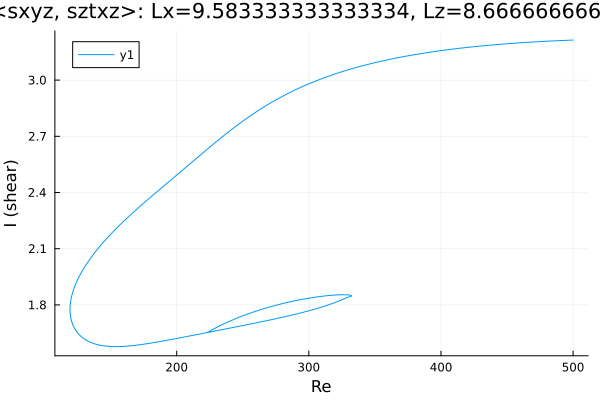

Values plotted in this chart, from the file beside it:
Re, shear
500.0, 3.214
499.3, 3.214
497.9, 3.213
496.5, 3.213
495, 3.212
493.6, 3.212
492.2, 3.212
490.8, 3.211
489.4, 3.211
488, 3.21
486.6, 3.21
485.1, 3.209
483.7, 3.209
482.3, 3.208
480.9, 3.208
479.5, 3.207
478.1, 3.207
476.7, 3.206
475.2, 3.206
473.8, 3.205
472.4, 3.205
471, 3.204
469.6, 3.204
468.2, 3.203
466.8, 3.202
465.3, 3.202
463.9, 3.201
462.5, 3.2
462.1, 3.2
460.7, 3.2
459.3, 3.199
457.9, 3.198
456.4, 3.198
455, 3.197
453.6, 3.196
452.2, 3.195
450.8, 3.195
449.4, 3.194
448, 3.193
446.5, 3.192
445.1, 3.191
443.7, 3.191
442.3, 3.19
440.9, 3.189
439.5, 3.188
438.1, 3.187
436.6, 3.186
435.2, 3.185
433.8, 3.185
432.4, 3.184
431, 3.183
429.6, 3.182
428.2, 3.181
426.7, 3.18
425.3, 3.179
423.9, 3.178
422.5, 3.177
421.1, 3.176
419.7, 3.174
418.3, 3.173
... 940 more rows
